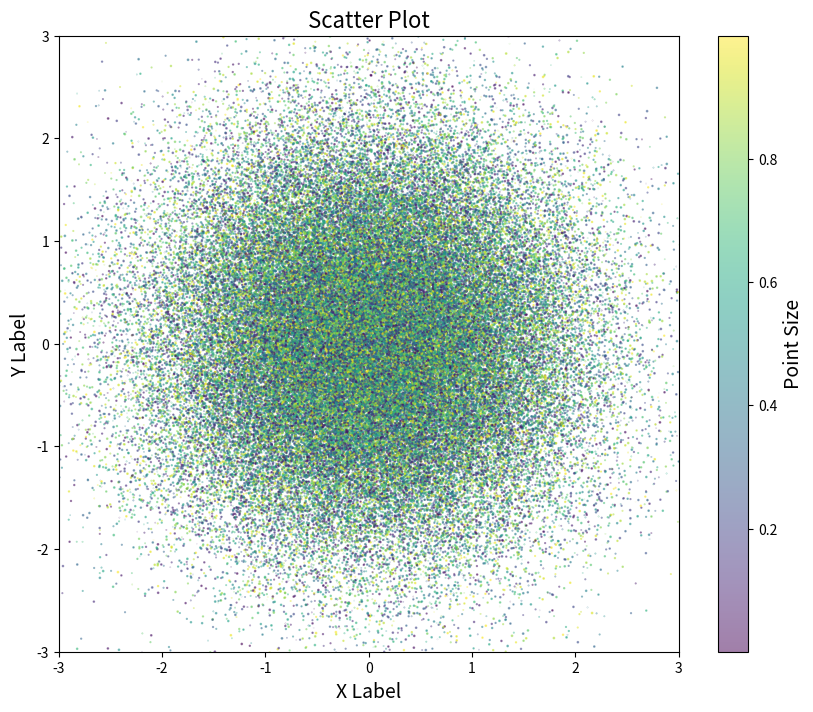

This chart was generated by the following Python code:
import numpy as np
import matplotlib.pyplot as plt

# Generate some random data
x = np.random.randn(100000)
y = np.random.randn(100000)
colors = np.random.rand(100000)
sizes = np.random.rand(100000)

# Set up the figure and axis
fig, ax = plt.subplots(figsize=(10, 8))

# Plot the scatter points with color and size
scatter = ax.scatter(x, y, s=sizes, c=colors, alpha=0.5)

# Set the x and y limits
ax.set_xlim(-3, 3)
ax.set_ylim(-3, 3)

# Set the x and y labels and title
ax.set_xlabel('X Label', fontsize=14)
ax.set_ylabel('Y Label', fontsize=14)
ax.set_title('Scatter Plot', fontsize=16)

# Add a colorbar to show the point sizes
cb = fig.colorbar(scatter)
cb.set_label('Point Size', fontsize=14)

# Show the plot
plt.show()
